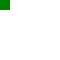
t = 0.00 s
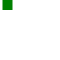
t = 0.25 s
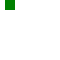
t = 0.50 s
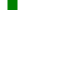
t = 0.75 s
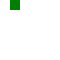
t = 1.00 s

The animated SVG that drew these frames (rendered in a browser with its animation timeline set to each time). Animation: 1 SMIL element (animateMotion=1); one cycle of 1.00 s.

<svg xmlns="http://www.w3.org/2000/svg" xmlns:xlink="http://www.w3.org/1999/xlink" width="60" height="60"><rect width="10" height="10" fill="green"><animateMotion path="M0 0 H10" dur="1s" repeatCount="3" accumulate="sum"/></rect></svg>
